Run: headless pygame with SDL's dummy video driver; simulated clock (each Clock.tick advances the game by its frame time, no real sleeping); random seed 0; keys injected as events and as key.get_pressed() state; no mouse input.
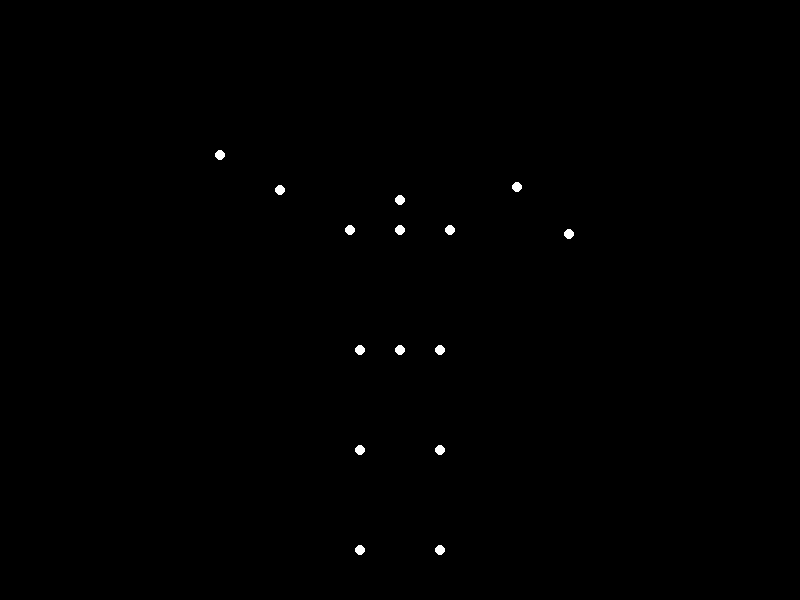
Frame 1 of 4 · flips 1–60 · no input
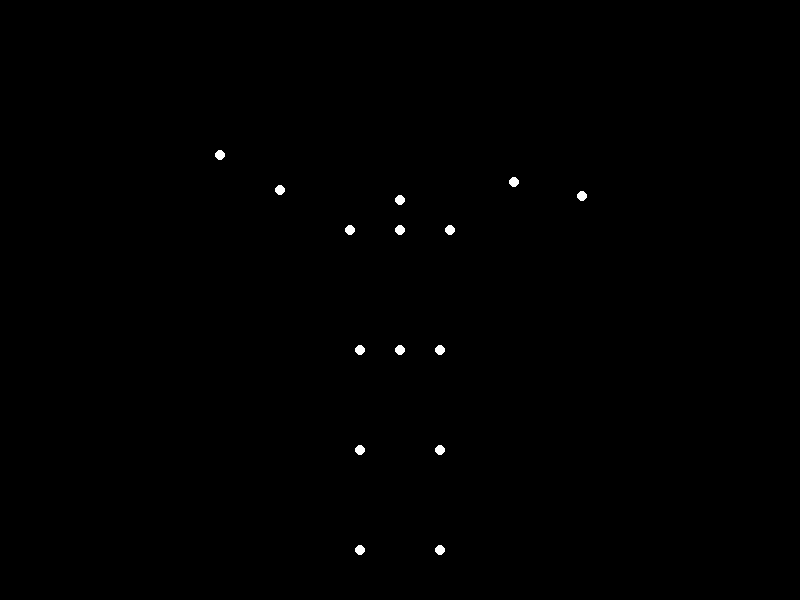
Frame 2 of 4 · flips 61–180 · tapped SPACE, RETURN · held RIGHT (→), D
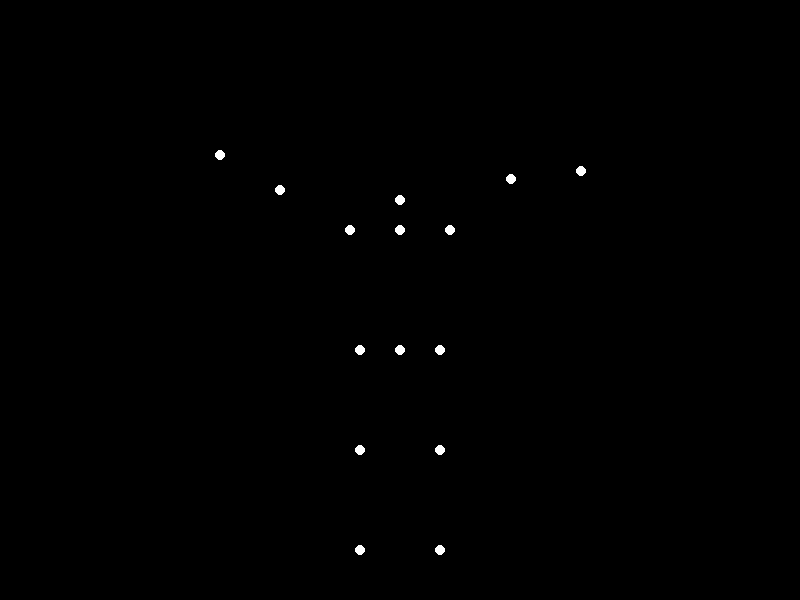
Frame 3 of 4 · flips 181–300 · held DOWN (↓), S
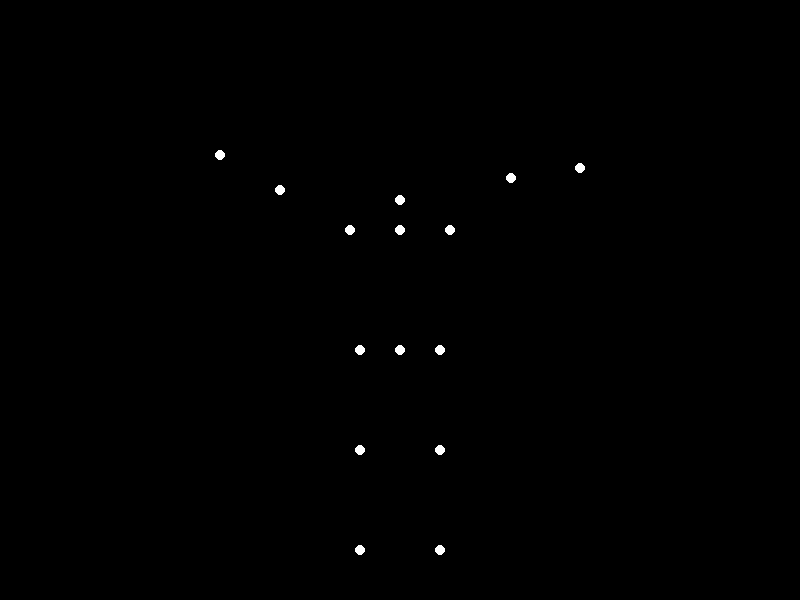
Frame 4 of 4 · flips 301–420 · held LEFT (←), A, UP (↑), W

The pygame program that drew these frames:


import sys
import math
import pygame

# Initialize Pygame
pygame.init()
screen_width, screen_height = 800, 600
screen = pygame.display.set_mode((screen_width, screen_height))
pygame.display.set_caption("Point-Light Biological Motion: Waving Man")
clock = pygame.time.Clock()

# Colors
BLACK = (0, 0, 0)
WHITE = (255, 255, 255)

# Skeleton segment lengths (pixels)
TORSO_LEN     = 120
NECK_LEN      = 30
HEAD_LEN      = 30
SHOULDER_W    = 50
HIP_W         = 40
UPPER_ARM_LEN = 80
FOREARM_LEN   = 70
THIGH_LEN     = 100
SHIN_LEN      = 100

# Waving motion parameters
WAVE_FREQ         = 1.0      # 1 Hz
SHOULDER_AMP_DEG  = 10.0     # +/- 10° shoulder sway
FOREARM_AMP_DEG   = 60.0     # +/- 60° forearm swing

# Base angles (degrees)
RIGHT_SHOULDER_BASE_DEG = -30.0   # -30° from horizontal
RIGHT_FOREARM_BASE_DEG  = 90.0    # forearm initial relative to upper arm
LEFT_SHOULDER_DEG       = 210.0   # resting down-left
LEFT_FOREARM_REL_DEG    =   0.0   # forearm aligned with upper arm

# Convert degrees to radians
def deg2rad(deg):
    return deg * math.pi / 180.0

# Vector from angle and length
def vec_from(angle_rad, length):
    return (math.cos(angle_rad) * length, math.sin(angle_rad) * length)

# Main loop
def main():
    # Center of the skeleton's pelvis
    pelvis_x = screen_width // 2
    pelvis_y = screen_height // 2 + 50

    # Convert static angles to radians
    left_sh_base = deg2rad(LEFT_SHOULDER_DEG)
    left_fr_rel = deg2rad(LEFT_FOREARM_REL_DEG)
    right_sh_base = deg2rad(RIGHT_SHOULDER_BASE_DEG)
    right_fr_base  = deg2rad(RIGHT_FOREARM_BASE_DEG)
    shoulder_amp = deg2rad(SHOULDER_AMP_DEG)
    forearm_amp  = deg2rad(FOREARM_AMP_DEG)

    t = 0.0
    running = True
    while running:
        dt = clock.tick(60) / 1000.0
        t += dt

        for event in pygame.event.get():
            if event.type == pygame.QUIT:
                running = False

        # Compute current shoulder and forearm angles for right arm
        wave_phase = 2 * math.pi * WAVE_FREQ * t
        right_sh_angle = right_sh_base + shoulder_amp * math.sin(wave_phase)
        right_fr_rel_angle = right_fr_base + forearm_amp * math.sin(wave_phase)

        # Clear screen
        screen.fill(BLACK)

        # Build skeleton joint positions
        joints = []

        # 1) Pelvis
        pelvis = (pelvis_x, pelvis_y)
        joints.append(pelvis)

        # 2) Spine / Neck
        neck = (pelvis[0], pelvis[1] - TORSO_LEN)
        joints.append(neck)

        # 3) Head
        head = (neck[0], neck[1] - HEAD_LEN)
        joints.append(head)

        # Shoulders
        l_sh = (neck[0] - SHOULDER_W, neck[1])
        r_sh = (neck[0] + SHOULDER_W, neck[1])
        joints.append(l_sh)
        joints.append(r_sh)

        # Elbows
        # Left arm static
        l_el = (l_sh[0] + vec_from(left_sh_base, UPPER_ARM_LEN)[0],
                l_sh[1] + vec_from(left_sh_base, UPPER_ARM_LEN)[1])
        joints.append(l_el)

        # Right upper arm moves a bit with shoulder sway
        r_el = (r_sh[0] + vec_from(right_sh_angle, UPPER_ARM_LEN)[0],
                r_sh[1] + vec_from(right_sh_angle, UPPER_ARM_LEN)[1])
        joints.append(r_el)

        # Wrists
        # Left forearm static
        l_wr = (l_el[0] + vec_from(left_sh_base + left_fr_rel, FOREARM_LEN)[0],
                l_el[1] + vec_from(left_sh_base + left_fr_rel, FOREARM_LEN)[1])
        joints.append(l_wr)

        # Right forearm waving
        r_wr = (r_el[0] + vec_from(right_sh_angle + right_fr_rel_angle, FOREARM_LEN)[0],
                r_el[1] + vec_from(right_sh_angle + right_fr_rel_angle, FOREARM_LEN)[1])
        joints.append(r_wr)

        # Hips
        l_hip = (pelvis[0] - HIP_W, pelvis[1])
        r_hip = (pelvis[0] + HIP_W, pelvis[1])
        joints.append(l_hip)
        joints.append(r_hip)

        # Knees
        down = deg2rad(90.0)
        l_kn = (l_hip[0] + vec_from(down, THIGH_LEN)[0],
                l_hip[1] + vec_from(down, THIGH_LEN)[1])
        r_kn = (r_hip[0] + vec_from(down, THIGH_LEN)[0],
                r_hip[1] + vec_from(down, THIGH_LEN)[1])
        joints.append(l_kn)
        joints.append(r_kn)

        # Ankles
        l_an = (l_kn[0] + vec_from(down, SHIN_LEN)[0],
                l_kn[1] + vec_from(down, SHIN_LEN)[1])
        r_an = (r_kn[0] + vec_from(down, SHIN_LEN)[0],
                r_kn[1] + vec_from(down, SHIN_LEN)[1])
        joints.append(l_an)
        joints.append(r_an)

        # Draw the 15 point-lights
        for (x, y) in joints:
            pygame.draw.circle(screen, WHITE, (int(x), int(y)), 5)

        # Update the display
        pygame.display.flip()

    pygame.quit()
    sys.exit()

if __name__ == "__main__":
    main()
